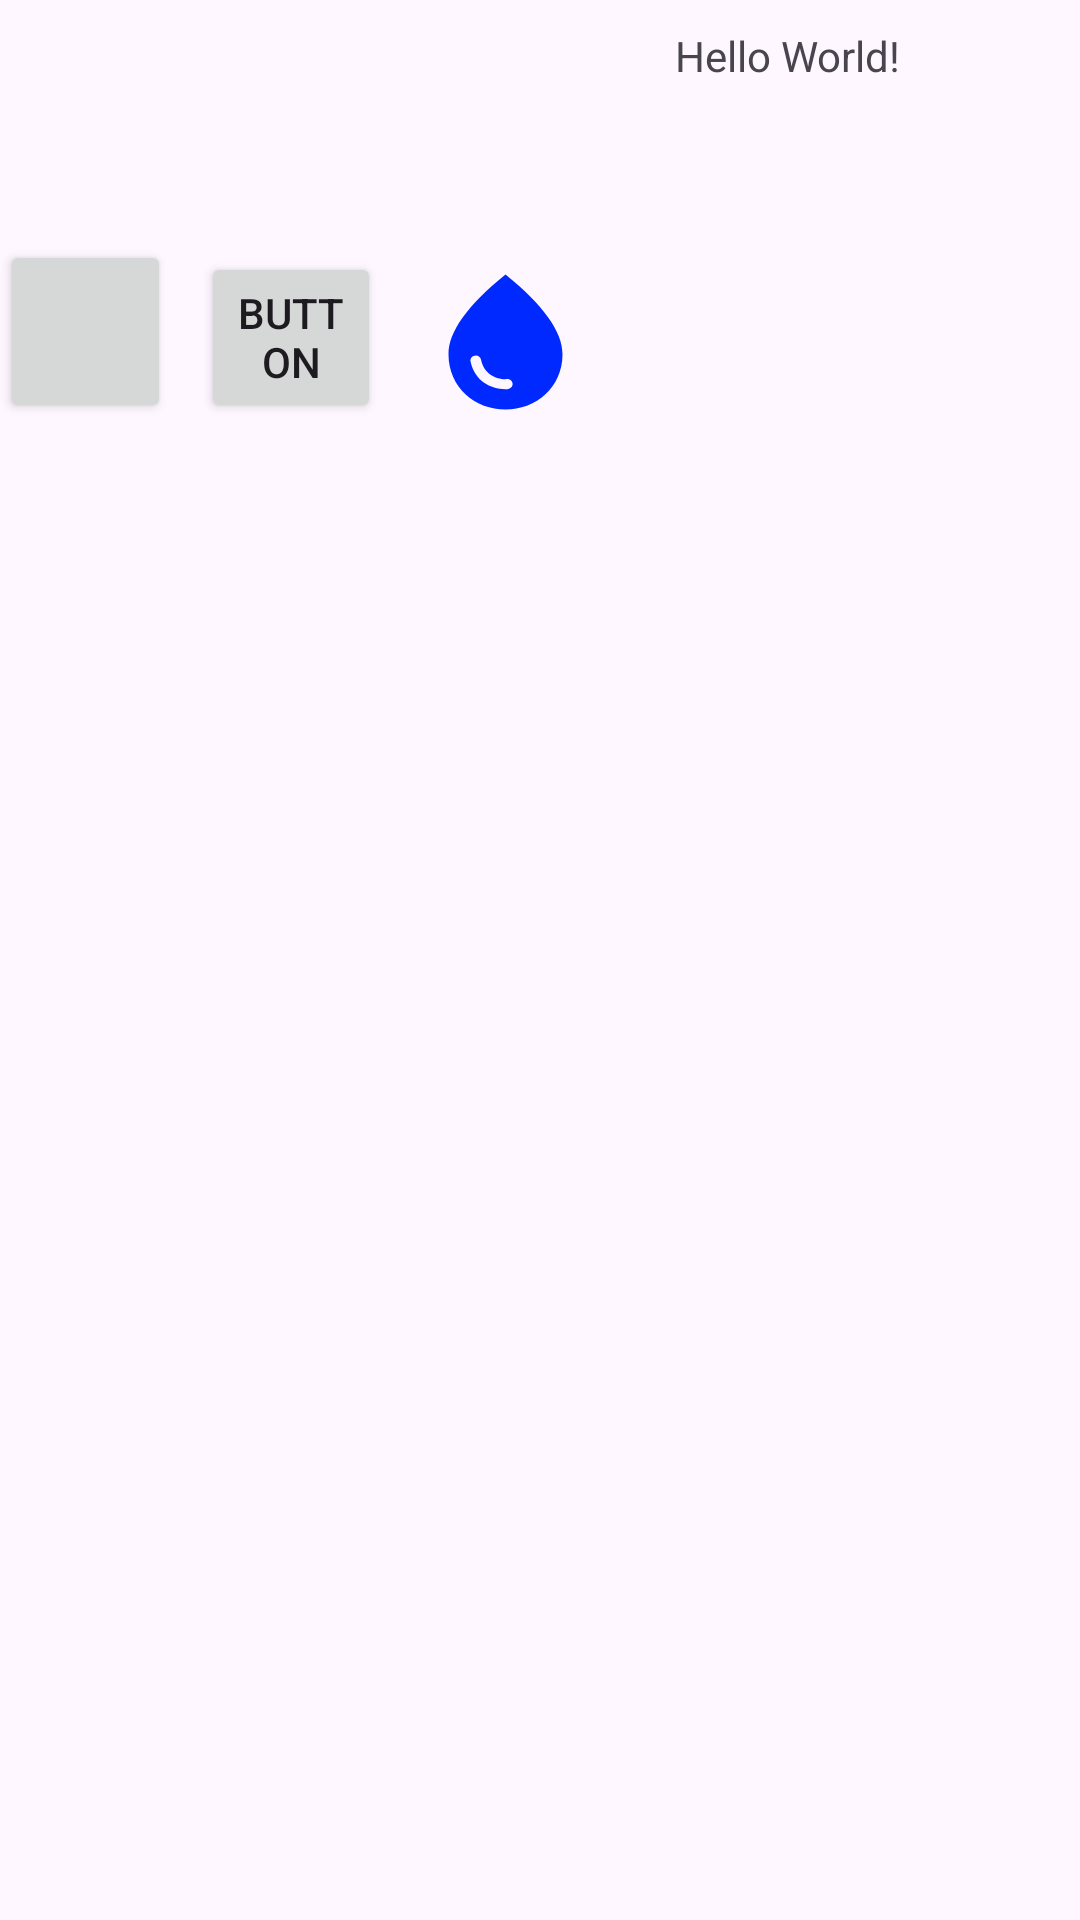

Write the Android layout XML for this screen, with the resource values it uses.
<!-- AndroidManifest.xml: application theme Theme.WemosD1WiFiApp -->
<!-- res/layout/activity_main.xml -->
<?xml version="1.0" encoding="utf-8"?>
<androidx.constraintlayout.widget.ConstraintLayout xmlns:android="http://schemas.android.com/apk/res/android"
    xmlns:app="http://schemas.android.com/apk/res-auto"
    xmlns:tools="http://schemas.android.com/tools"
    android:id="@+id/main"
    android:layout_width="match_parent"
    android:layout_height="match_parent"
    tools:context=".MainActivity">

    <ListView
        android:id="@+id/networksList"
        android:layout_width="282dp"
        android:layout_height="291dp"
        android:layout_marginStart="51dp"
        android:layout_marginTop="24dp"
        android:layout_marginEnd="26dp"
        android:layout_marginBottom="101dp"
        app:layout_constraintBottom_toBottomOf="parent"
        app:layout_constraintEnd_toEndOf="parent"
        app:layout_constraintHorizontal_bias="0.25"
        app:layout_constraintStart_toStartOf="parent"
        app:layout_constraintTop_toBottomOf="@+id/wifiBtn"
        app:layout_constraintVertical_bias="0.0" />

    <Button
        android:id="@+id/wifiBtn"
        android:layout_width="57dp"
        android:layout_height="61dp"
        android:layout_marginTop="80dp"
        app:icon="@drawable/baseline_wifi_find_24"
        app:layout_constraintTop_toTopOf="parent"
        tools:layout_editor_absoluteX="16dp" />

    <TextView
        android:id="@+id/connTV"
        android:layout_width="wrap_content"
        android:layout_height="wrap_content"
        android:layout_marginStart="9dp"
        android:layout_marginTop="14dp"
        android:layout_marginEnd="344dp"
        android:layout_marginBottom="39dp"
        app:layout_constraintBottom_toTopOf="@+id/wifiBtn"
        app:layout_constraintEnd_toEndOf="parent"
        app:layout_constraintStart_toStartOf="parent"
        app:layout_constraintTop_toTopOf="parent" />

    <Button
        android:id="@+id/waterView"
        android:layout_width="57dp"
        android:layout_height="54dp"
        android:layout_marginStart="13dp"
        android:layout_marginTop="87dp"
        android:layout_marginBottom="24dp"
        android:background="@drawable/baseline_water_drop_24"
        android:enabled="false"
        app:layout_constraintBottom_toTopOf="@+id/networksList"
        app:layout_constraintStart_toEndOf="@+id/checkBattery"
        app:layout_constraintTop_toTopOf="parent" />

    <TextView
        android:id="@+id/battLevel"
        android:layout_width="wrap_content"
        android:layout_height="wrap_content"
        android:layout_marginStart="259dp"
        android:layout_marginTop="9dp"
        android:layout_marginEnd="94dp"
        android:layout_marginBottom="137dp"
        android:text="Hello World!"
        app:layout_constraintBottom_toTopOf="@+id/networksList"
        app:layout_constraintEnd_toEndOf="parent"
        app:layout_constraintStart_toStartOf="parent"
        app:layout_constraintTop_toTopOf="parent" />

    <Button
        android:id="@+id/checkBattery"
        android:layout_width="60dp"
        android:layout_height="57dp"
        android:layout_marginStart="10dp"
        android:layout_marginTop="84dp"
        android:layout_marginBottom="16dp"
        android:text="Button"
        app:icon="@drawable/baseline_battery_charging_full_24"
        app:layout_constraintBottom_toTopOf="@+id/networksList"
        app:layout_constraintStart_toEndOf="@+id/wifiBtn"
        app:layout_constraintTop_toTopOf="parent"
        app:layout_constraintVertical_bias="0.0" />


</androidx.constraintlayout.widget.ConstraintLayout>
<!-- resources referenced by this layout -->
<resources>
  <!-- drawable baseline_water_drop_24 (drawable) -->
  <vector xmlns:android="http://schemas.android.com/apk/res/android" android:height="24dp" android:tint="#0029FF" android:viewportHeight="24" android:viewportWidth="24" android:width="24dp">
        
      <path android:fillColor="@android:color/white" android:pathData="M12,2c-5.33,4.55 -8,8.48 -8,11.8c0,4.98 3.8,8.2 8,8.2s8,-3.22 8,-8.2C20,10.48 17.33,6.55 12,2zM7.83,14c0.37,0 0.67,0.26 0.74,0.62c0.41,2.22 2.28,2.98 3.64,2.87c0.43,-0.02 0.79,0.32 0.79,0.75c0,0.4 -0.32,0.73 -0.72,0.75c-2.13,0.13 -4.62,-1.09 -5.19,-4.12C7.01,14.42 7.37,14 7.83,14z"/>
      
  </vector>
  <!-- drawable baseline_wifi_find_24 (drawable) -->
  <vector xmlns:android="http://schemas.android.com/apk/res/android" android:height="24dp" android:tint="#000000" android:viewportHeight="24" android:viewportWidth="24" android:width="24dp">
        
      <path android:fillColor="@android:color/white" android:pathData="M11,14c0,-3.36 2.64,-6 6,-6c2.2,0 4.08,1.13 5.13,2.86L24,8.98C20.93,5.9 16.69,4 12,4C7.31,4 3.07,5.9 0,8.98L12,21l1.86,-1.87C12.14,18.09 11,16.2 11,14z"/>
        
      <path android:fillColor="@android:color/white" android:pathData="M21,14c0,-2.24 -1.76,-4 -4,-4s-4,1.76 -4,4c0,2.24 1.76,4 4,4c0.75,0 1.44,-0.21 2.03,-0.56L21.59,20L23,18.59l-2.56,-2.56C20.79,15.44 21,14.75 21,14zM15,14c0,-1.12 0.88,-2 2,-2s2,0.88 2,2c0,1.12 -0.88,2 -2,2S15,15.12 15,14z"/>
      
  </vector>
  <style name="Theme.WemosD1WiFiApp" parent="Base.Theme.WemosD1WiFiApp" />
  <style name="Base.Theme.WemosD1WiFiApp" parent="Theme.Material3.DayNight.NoActionBar">
          
          
      </style>
</resources>
